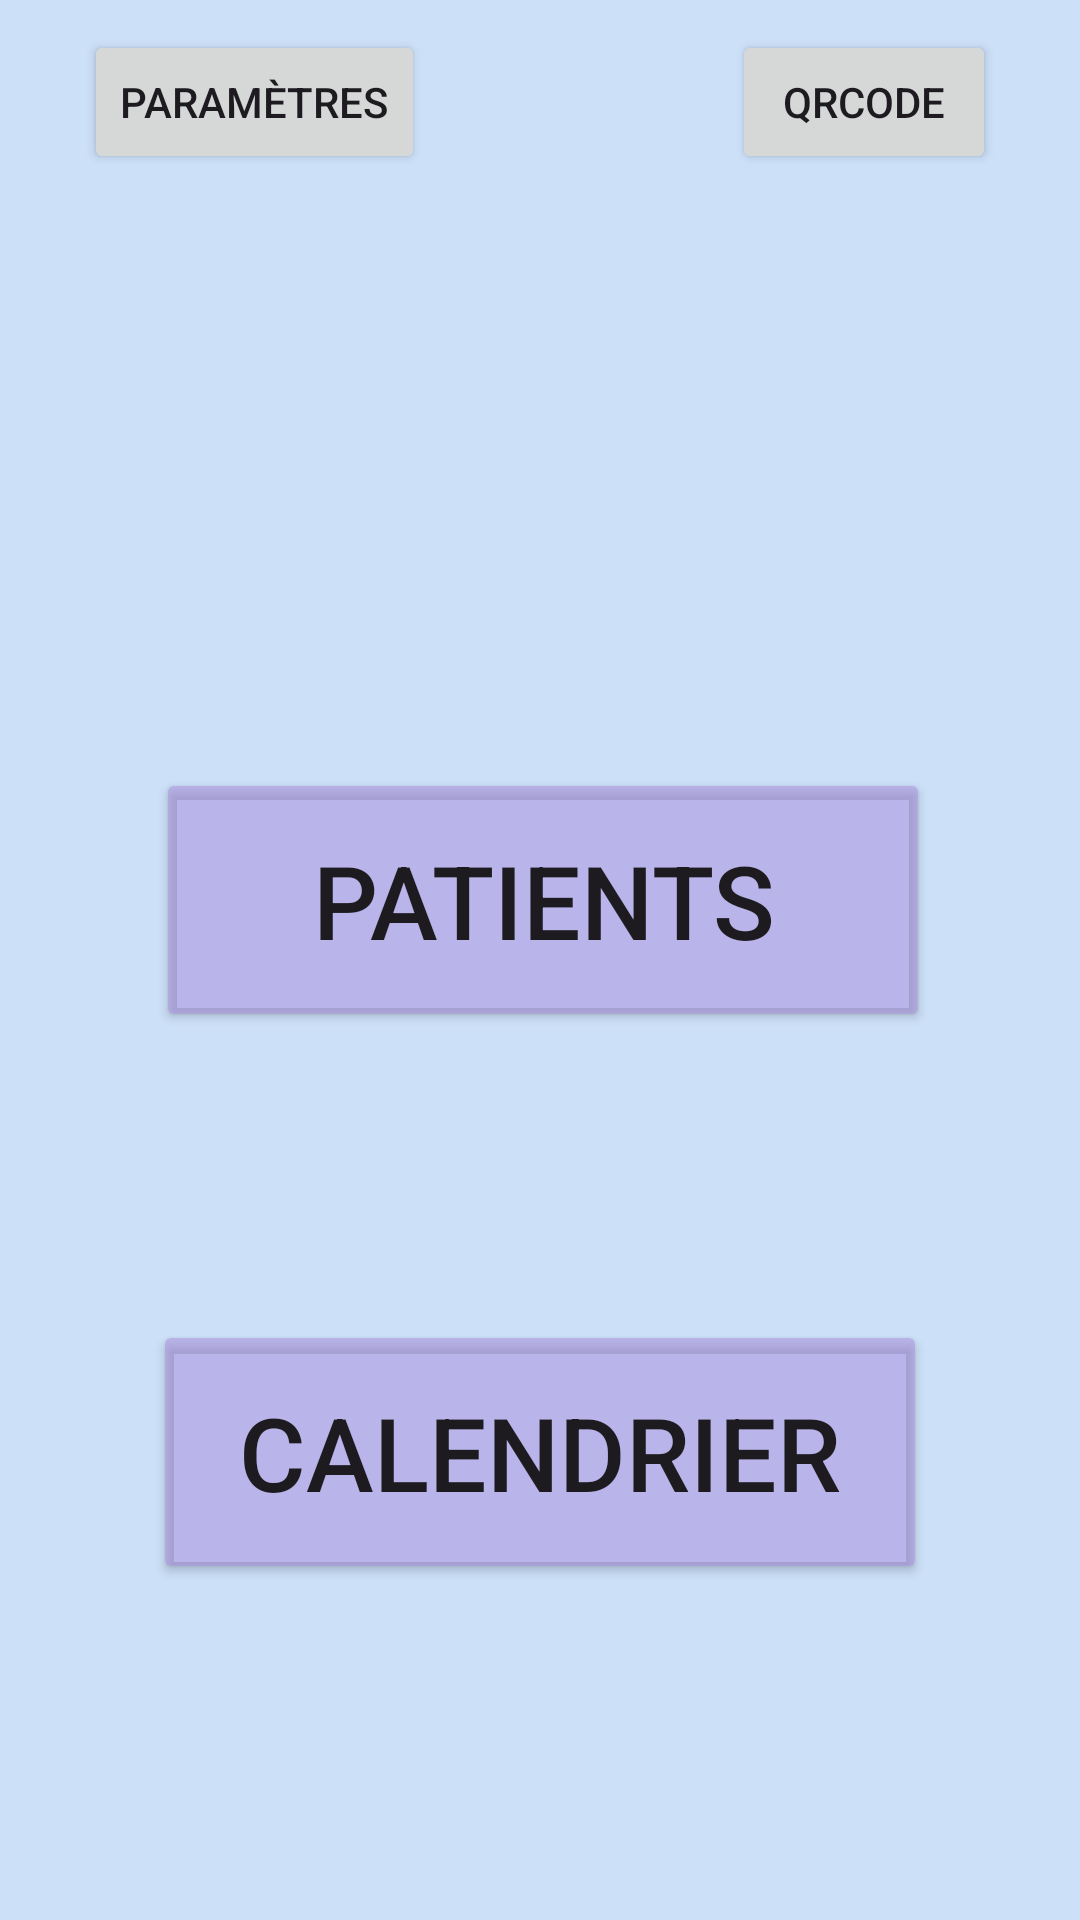

Write the Android layout XML for this screen, with the resource values it uses.
<!-- AndroidManifest.xml: application theme Theme.SafeSpace -->
<!-- res/layout/activity_home_pro.xml -->
<?xml version="1.0" encoding="utf-8"?>
<androidx.constraintlayout.widget.ConstraintLayout xmlns:android="http://schemas.android.com/apk/res/android"
    xmlns:app="http://schemas.android.com/apk/res-auto"
    xmlns:tools="http://schemas.android.com/tools"
    android:layout_width="match_parent"
    android:layout_height="match_parent"
    android:background="#CCE0F8"
    tools:context=".HomePro">

    <Button
        android:id="@+id/param_button"
        android:layout_width="wrap_content"
        android:layout_height="wrap_content"
        android:layout_marginStart="28dp"
        android:layout_marginTop="10dp"
        android:text="Paramètres"
        app:layout_constraintStart_toStartOf="parent"
        app:layout_constraintTop_toTopOf="parent" />

    <Button
        android:id="@+id/qr_button"
        android:layout_width="wrap_content"
        android:layout_height="wrap_content"
        android:layout_marginTop="10dp"
        android:layout_marginEnd="28dp"
        android:text="QRCode"
        app:layout_constraintEnd_toEndOf="parent"
        app:layout_constraintTop_toTopOf="parent" />

    <Button
        android:id="@+id/liste_patients_button"
        android:layout_width="258dp"
        android:layout_height="88dp"
        android:layout_marginStart="155dp"
        android:layout_marginTop="256dp"
        android:layout_marginEnd="155dp"
        android:backgroundTint="#80A78ADC"
        android:text="Patients"
        android:textSize="34sp"
        app:layout_constraintEnd_toEndOf="parent"
        app:layout_constraintHorizontal_bias="0.496"
        app:layout_constraintStart_toStartOf="parent"
        app:layout_constraintTop_toTopOf="parent" />

    <Button
        android:id="@+id/cal_pro_button"
        android:layout_width="258dp"
        android:layout_height="88dp"
        android:layout_marginStart="155dp"
        android:layout_marginTop="96dp"
        android:layout_marginEnd="155dp"
        android:backgroundTint="#80A78ADC"
        android:text="Calendrier"
        android:textSize="34sp"
        app:layout_constraintEnd_toEndOf="parent"
        app:layout_constraintStart_toStartOf="parent"
        app:layout_constraintTop_toBottomOf="@+id/liste_patients_button" />

</androidx.constraintlayout.widget.ConstraintLayout>
<!-- resources referenced by this layout -->
<resources>
  <style name="Theme.SafeSpace" parent="Base.Theme.SafeSpace" />
  <style name="Base.Theme.SafeSpace" parent="Theme.Material3.DayNight.NoActionBar">
          
          
      </style>
</resources>
